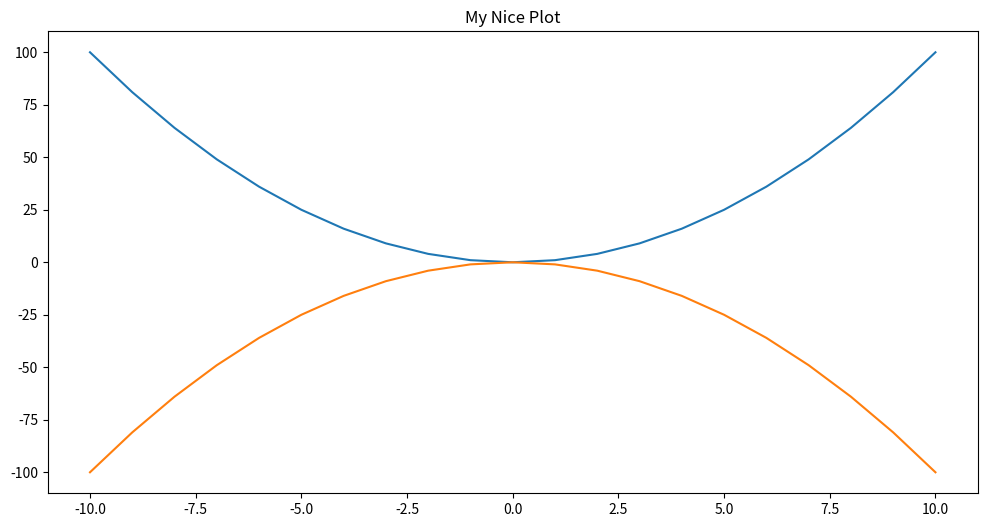
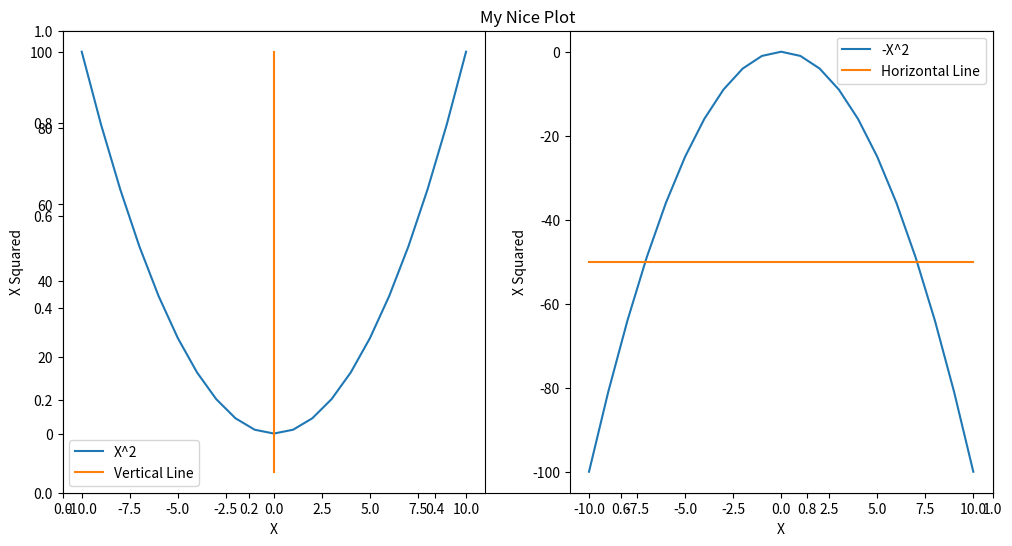
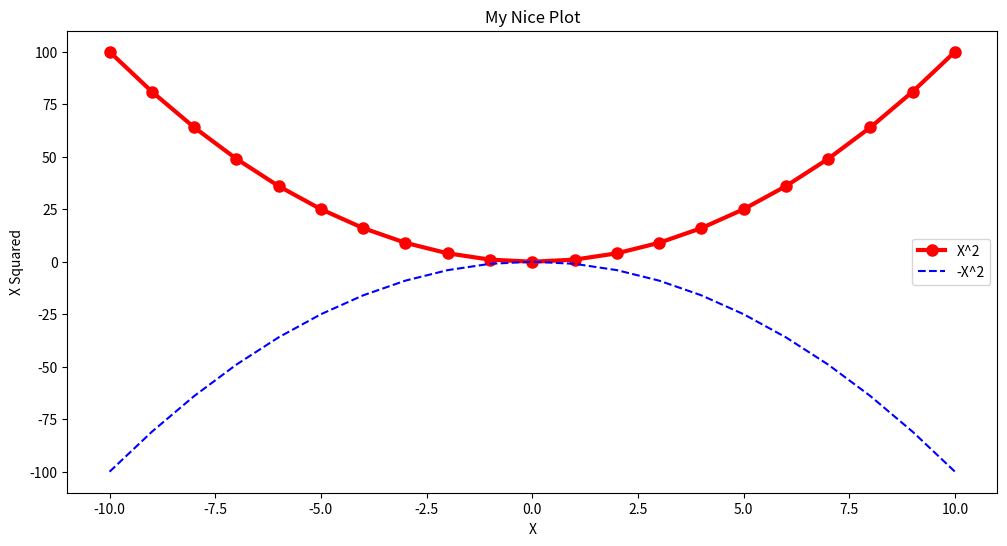
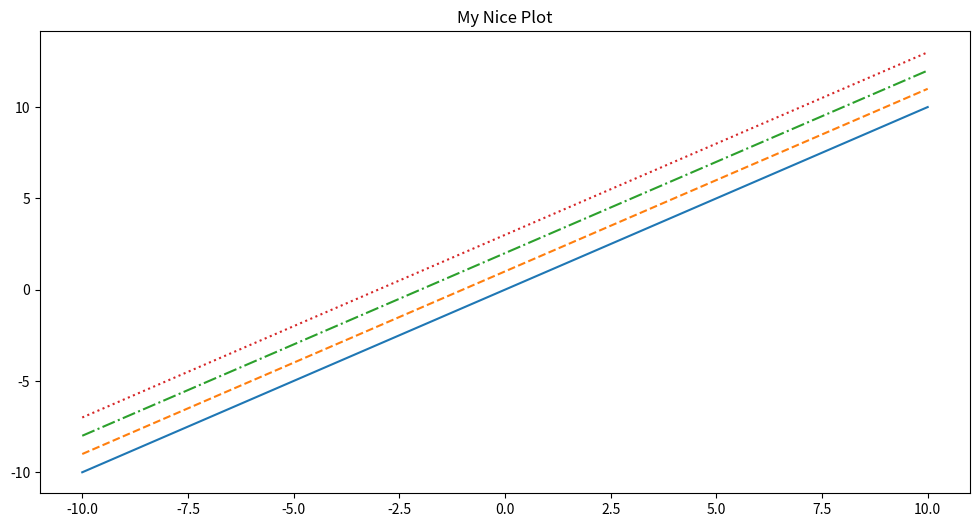
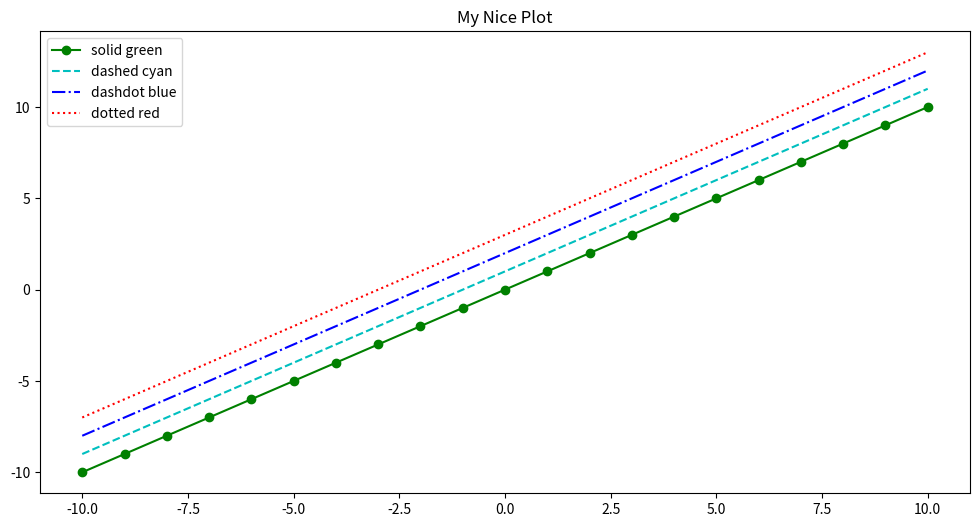
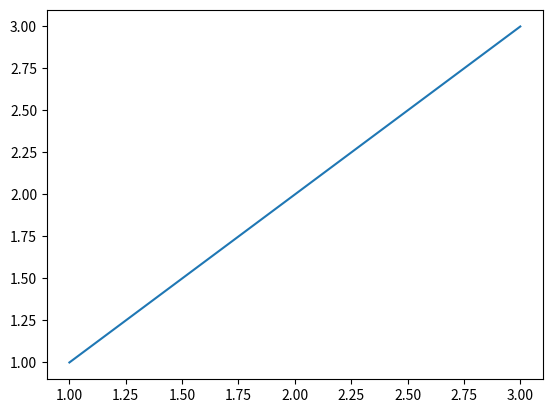
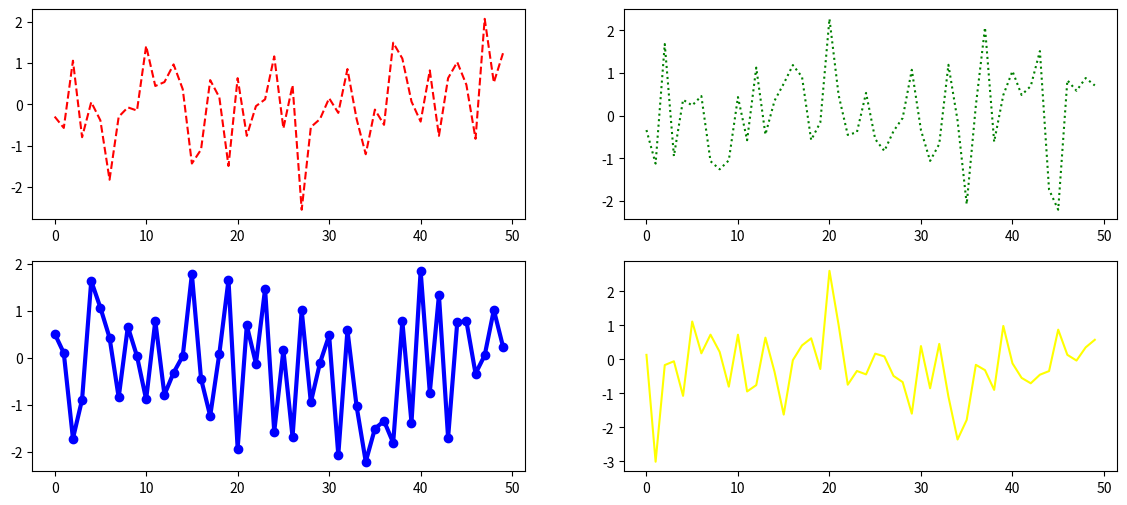
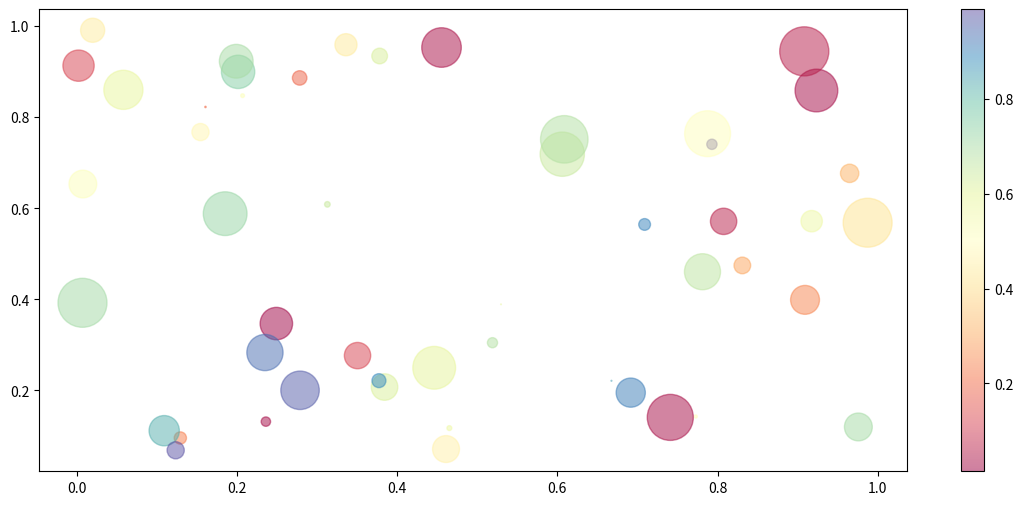
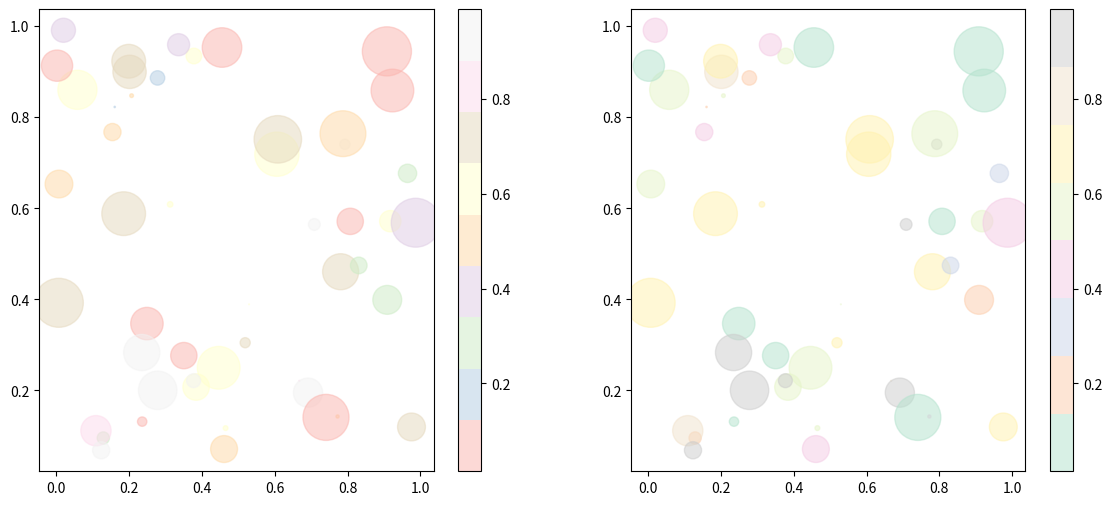
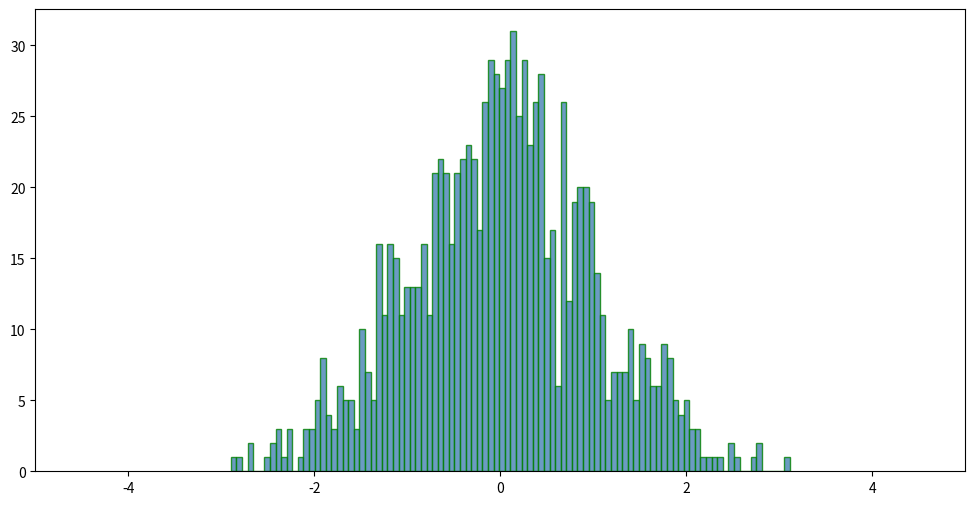
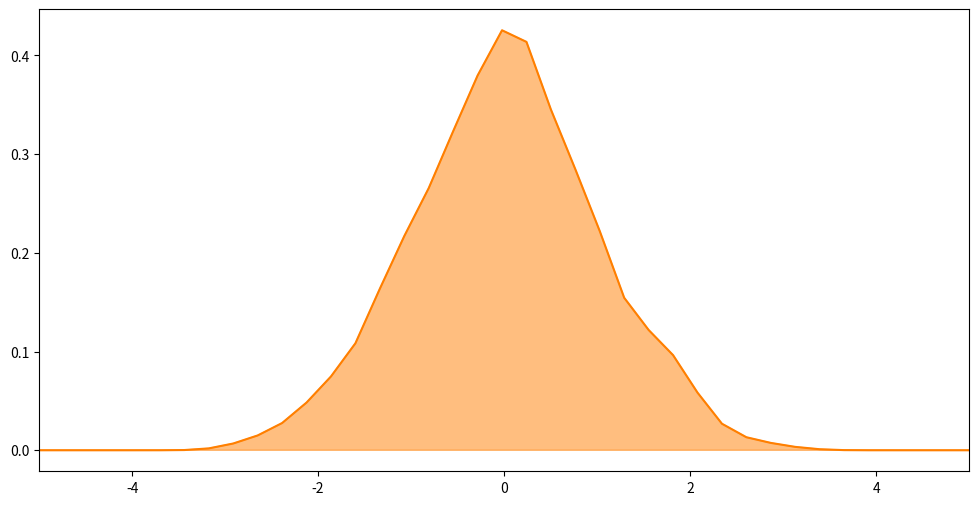
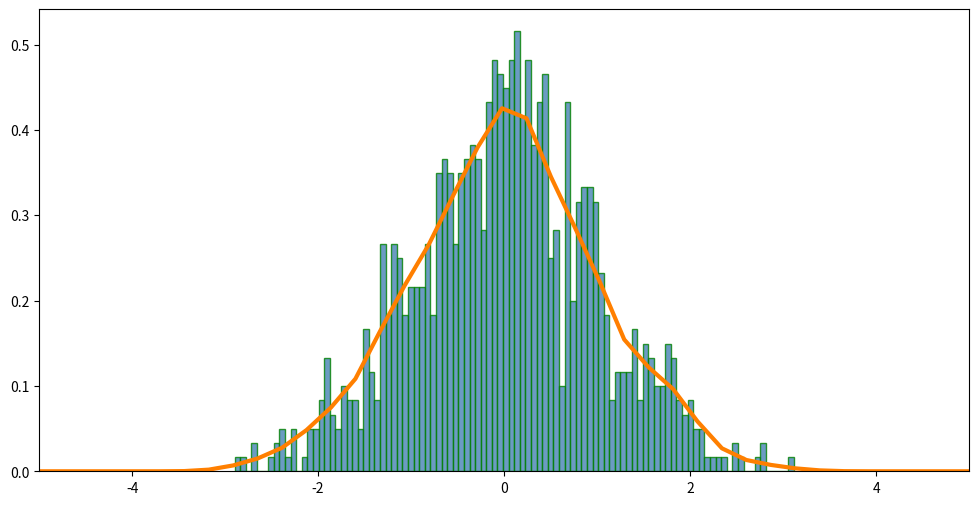
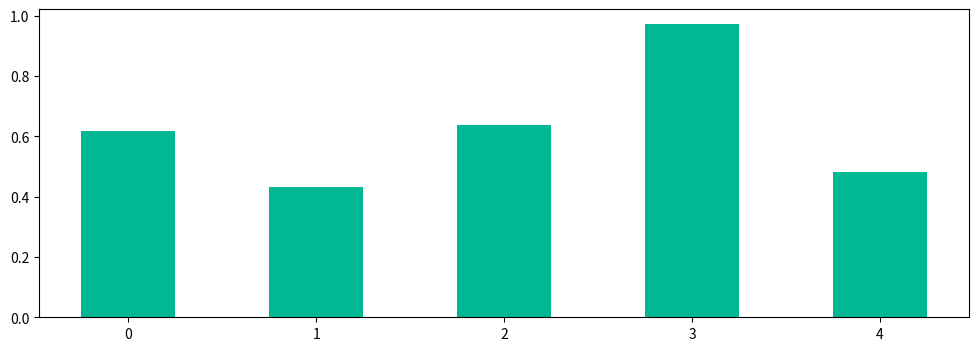
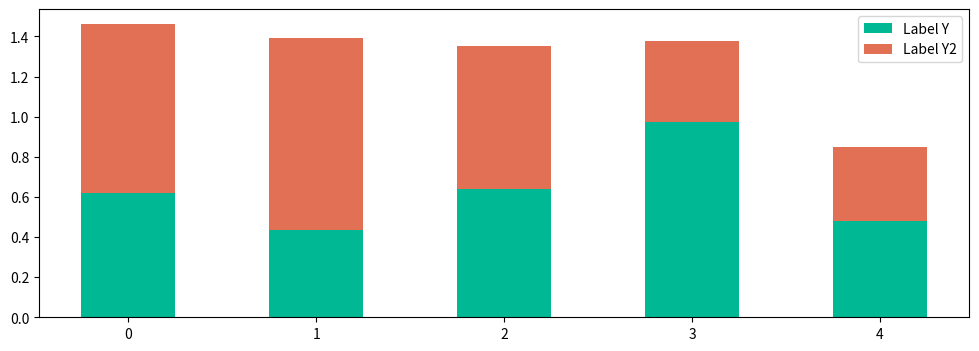
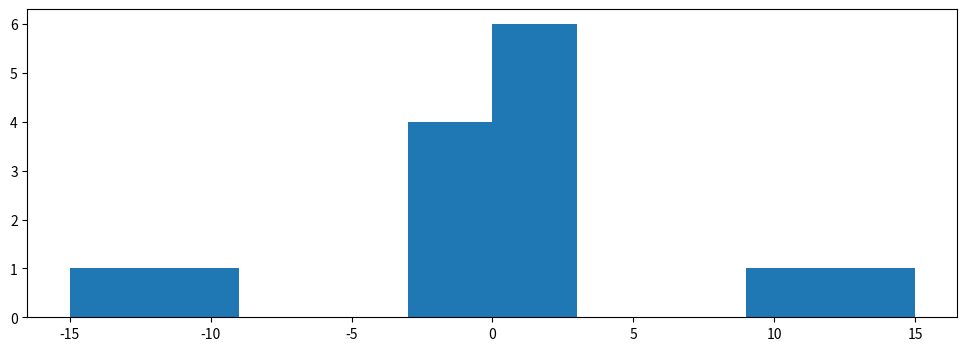

Reproduce these figures in Python, in order.
import numpy as np
import pandas as pd
import matplotlib.pyplot as plt
from scipy import stats

x = np.arange(-10, 11)
plt.figure(figsize=(12, 6))

plt.title('My Nice Plot')

plt.plot(x, x ** 2)
plt.plot(x, -1 * (x ** 2))

plt.figure(figsize=(12, 6))
plt.title('My Nice Plot')

plt.subplot(1, 2, 1)  # rows, columns, panel selected
plt.plot(x, x ** 2)
plt.plot([0, 0, 0], [-10, 0, 100])
plt.legend(['X^2', 'Vertical Line'])
plt.xlabel('X')
plt.ylabel('X Squared')

plt.subplot(1, 2, 2)
plt.plot(x, -1 * (x ** 2))
plt.plot([-10, 0, 10], [-50, -50, -50])
plt.legend(['-X^2', 'Horizontal Line'])

plt.xlabel('X')
plt.ylabel('X Squared')

fig, axes = plt.subplots(figsize=(12, 6))

axes.plot(
    x, (x ** 2), color='red', linewidth=3,
    marker='o', markersize=8, label='X^2')

axes.plot(x, -1 * (x ** 2), 'b--', label='-X^2')

axes.set_xlabel('X')
axes.set_ylabel('X Squared')

axes.set_title("My Nice Plot")

axes.legend()

fig, axes = plt.subplots(figsize=(12, 6))

axes.plot(x, x + 0, linestyle='solid')
axes.plot(x, x + 1, linestyle='dashed')
axes.plot(x, x + 2, linestyle='dashdot')
axes.plot(x, x + 3, linestyle='dotted');

axes.set_title("My Nice Plot")

fig, axes = plt.subplots(figsize=(12, 6))

axes.plot(x, x + 0, '-og', label="solid green")
axes.plot(x, x + 1, '--c', label="dashed cyan")
axes.plot(x, x + 2, '-.b', label="dashdot blue")
axes.plot(x, x + 3, ':r', label="dotted red")

axes.set_title("My Nice Plot")

axes.legend()

print('Markers: {}'.format([m for m in plt.Line2D.markers]))

linestyles = ['_', '-', '--', ':']

print('Line styles: {}'.format(linestyles))
plot_objects = plt.subplots()

fig, ax = plot_objects

ax.plot([1,2,3], [1,2,3])


plot_objects = plt.subplots(nrows=2, ncols=2, figsize=(14, 6))

fig, ((ax1, ax2), (ax3, ax4)) = plot_objects

ax4.plot(np.random.randn(50), c='yellow')
ax1.plot(np.random.randn(50), c='red', linestyle='--')
ax2.plot(np.random.randn(50), c='green', linestyle=':')
ax3.plot(np.random.randn(50), c='blue', marker='o', linewidth=3.0)


plt.figure(figsize=(14, 6))

ax1 = plt.subplot2grid((3,3), (0,0), colspan=3)
ax2 = plt.subplot2grid((3,3), (1,0), colspan=2)
ax3 = plt.subplot2grid((3,3), (1,2), rowspan=2)
ax4 = plt.subplot2grid((3,3), (2,0))
ax5 = plt.subplot2grid((3,3), (2,1))

N = 50
x = np.random.rand(N)
y = np.random.rand(N)
colors = np.random.rand(N)
area = np.pi * (20 * np.random.rand(N))**2  # 0 to 15 point radii

plt.figure(figsize=(14, 6))

plt.scatter(x, y, s=area, c=colors, alpha=0.5, cmap='Spectral')
plt.colorbar()

plt.show()

fig = plt.figure(figsize=(14, 6))

ax1 = fig.add_subplot(1,2,1)
plt.scatter(x, y, s=area, c=colors, alpha=0.5, cmap='Pastel1')
plt.colorbar()

ax2 = fig.add_subplot(1,2,2)
plt.scatter(x, y, s=area, c=colors, alpha=0.5, cmap='Pastel2')
plt.colorbar()

plt.show()

values = np.random.randn(1000)

plt.subplots(figsize=(12, 6))

plt.hist(values, bins=100, alpha=0.8,
          histtype='bar', color='steelblue',
          edgecolor='green')
plt.xlim(xmin=-5, xmax=5)

plt.show()

fig.savefig('hist.png')



density = stats.kde.gaussian_kde(values)
density

plt.subplots(figsize=(12, 6))

values2 = np.linspace(min(values)-10, max(values)+10, 100)

plt.plot(values2, density(values2), color='#FF7F00')
plt.fill_between(values2, 0, density(values2), alpha=0.5, color='#FF7F00')
plt.xlim(xmin=-5, xmax=5)

plt.show()

plt.subplots(figsize=(12, 6))

plt.hist(values, bins=100, alpha=0.8, density=1,
          histtype='bar', color='steelblue',
          edgecolor='green')

plt.plot(values2, density(values2), color='#FF7F00', linewidth=3.0)
plt.xlim(xmin=-5, xmax=5)

plt.show()

Y = np.random.rand(1, 5)[0]
Y2 = np.random.rand(1, 5)[0]

plt.figure(figsize=(12, 4))

barWidth = 0.5
plt.bar(np.arange(len(Y)), Y, width=barWidth, color='#00b894')

plt.show()

plt.figure(figsize=(12, 4))

barWidth = 0.5
plt.bar(np.arange(len(Y)), Y, width=barWidth, color='#00b894', label='Label Y')
plt.bar(np.arange(len(Y2)), Y2, width=barWidth, color='#e17055', bottom=Y, label='Label Y2')

plt.legend()
plt.show()

values = np.concatenate([np.random.randn(10), np.array([10, 15, -10, -15])])

plt.figure(figsize=(12, 4))

plt.hist(values)

plt.figure(figsize=(12, 4))

plt.boxplot(values)

